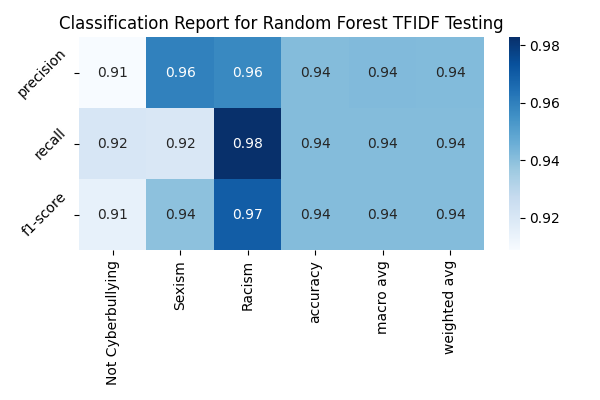

Data behind this chart, as committed beside it:
, precision, recall, f1-score, support
Not Cyberbullying, 0.9087, 0.9206, 0.9146, 1763
Sexism, 0.9596, 0.9201, 0.9395, 1678
Racism, 0.9573, 0.9827, 0.9699, 1735
accuracy, 0.9413, 0.9413, 0.9413, 0.9413
macro avg, 0.9419, 0.9411, 0.9413, 5176
weighted avg, 0.9415, 0.9413, 0.9412, 5176
